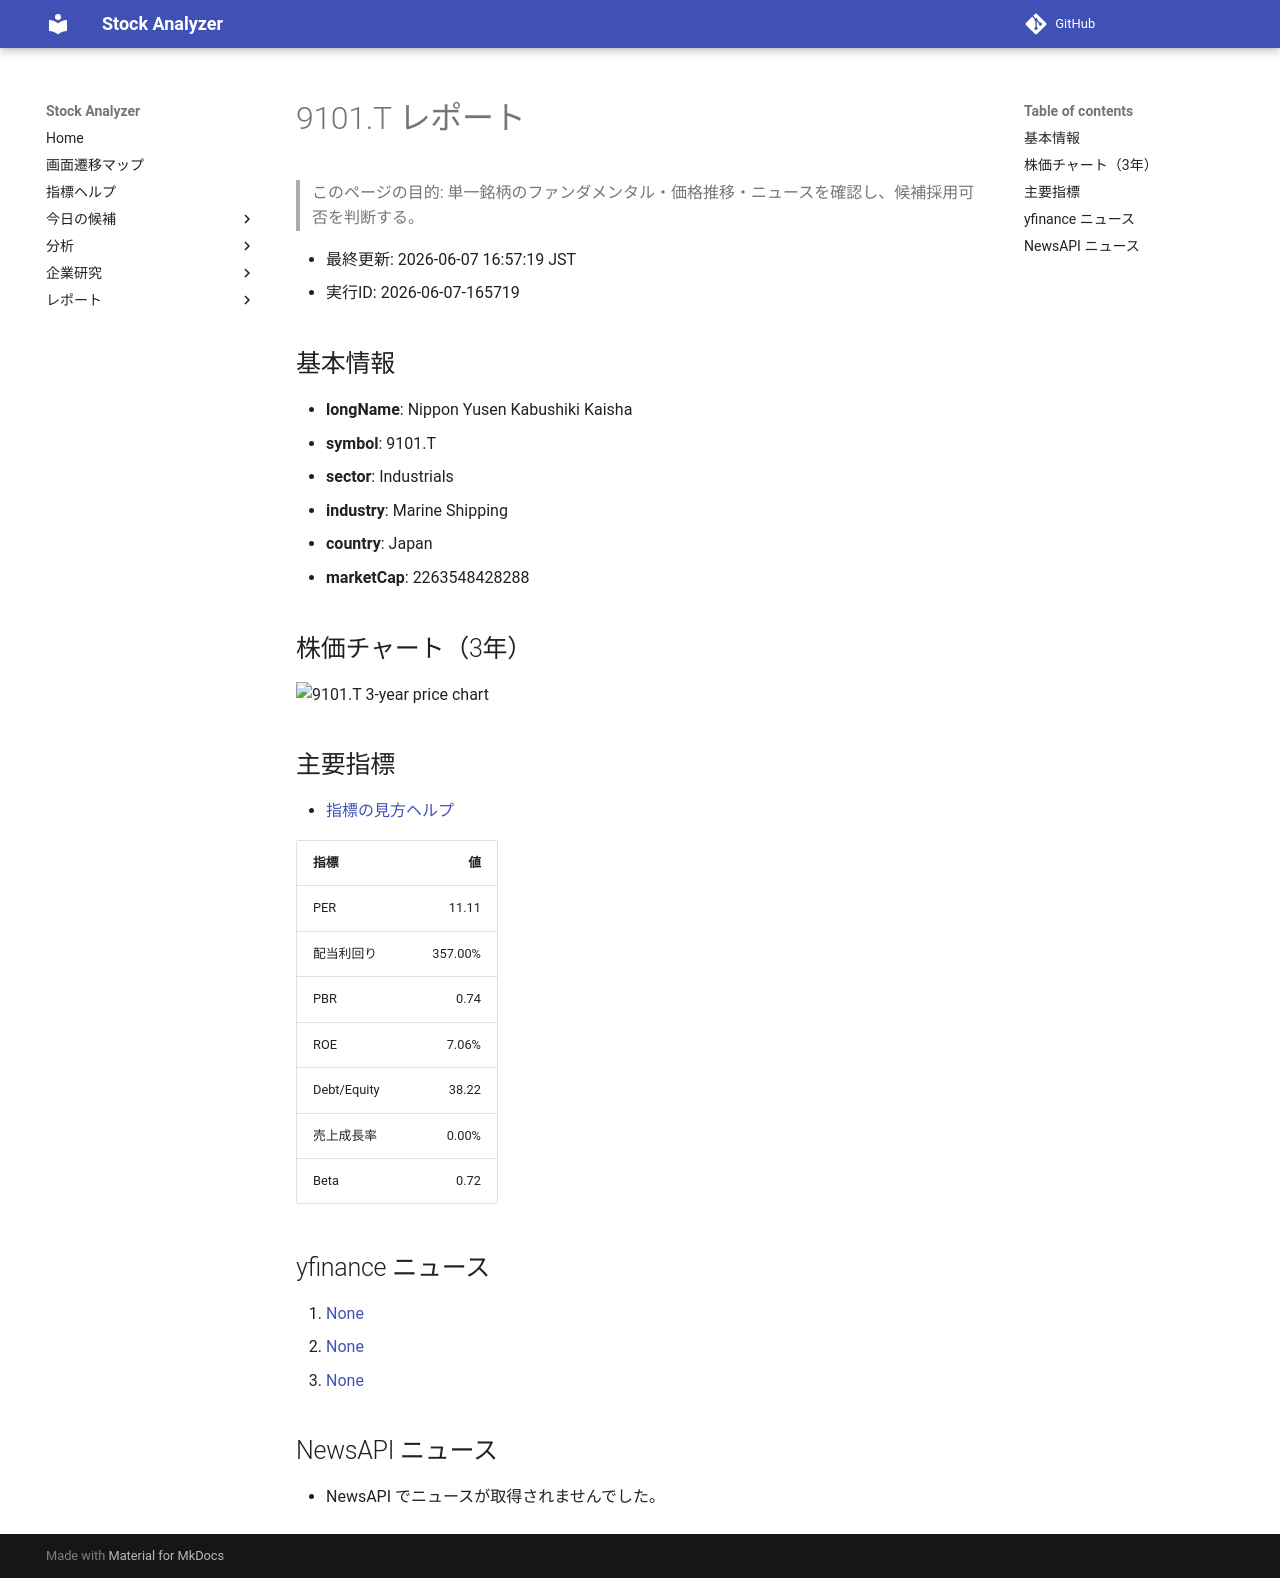

repository: Yumi-note/Making-APP · page: reports/2026-06-07/165719/9101_T/index.html · generator: mkdocs

# 9101.T レポート

> このページの目的: 単一銘柄のファンダメンタル・価格推移・ニュースを確認し、候補採用可否を判断する。

- 最終更新: 2026-06-07 16:57:19 JST
- 実行ID: 2026-06-07-165719

## 基本情報

- **longName**: Nippon Yusen Kabushiki Kaisha
- **symbol**: 9101.T
- **sector**: Industrials
- **industry**: Marine Shipping
- **country**: Japan
- **marketCap**: 2263548428288

## 株価チャート（3年）

![9101.T 3-year price chart](9101_T_3y.png)

## 主要指標

- [指標の見方ヘルプ](../../../../indicators.md)

| 指標 | 値 |
|---|---:|
| PER | 11.11 |
| 配当利回り | 357.00% |
| PBR | 0.74 |
| ROE | 7.06% |
| Debt/Equity | 38.22 |
| 売上成長率 | 0.00% |
| Beta | 0.72 |

## yfinance ニュース

1. [None](None)
2. [None](None)
3. [None](None)

## NewsAPI ニュース

- NewsAPI でニュースが取得されませんでした。
